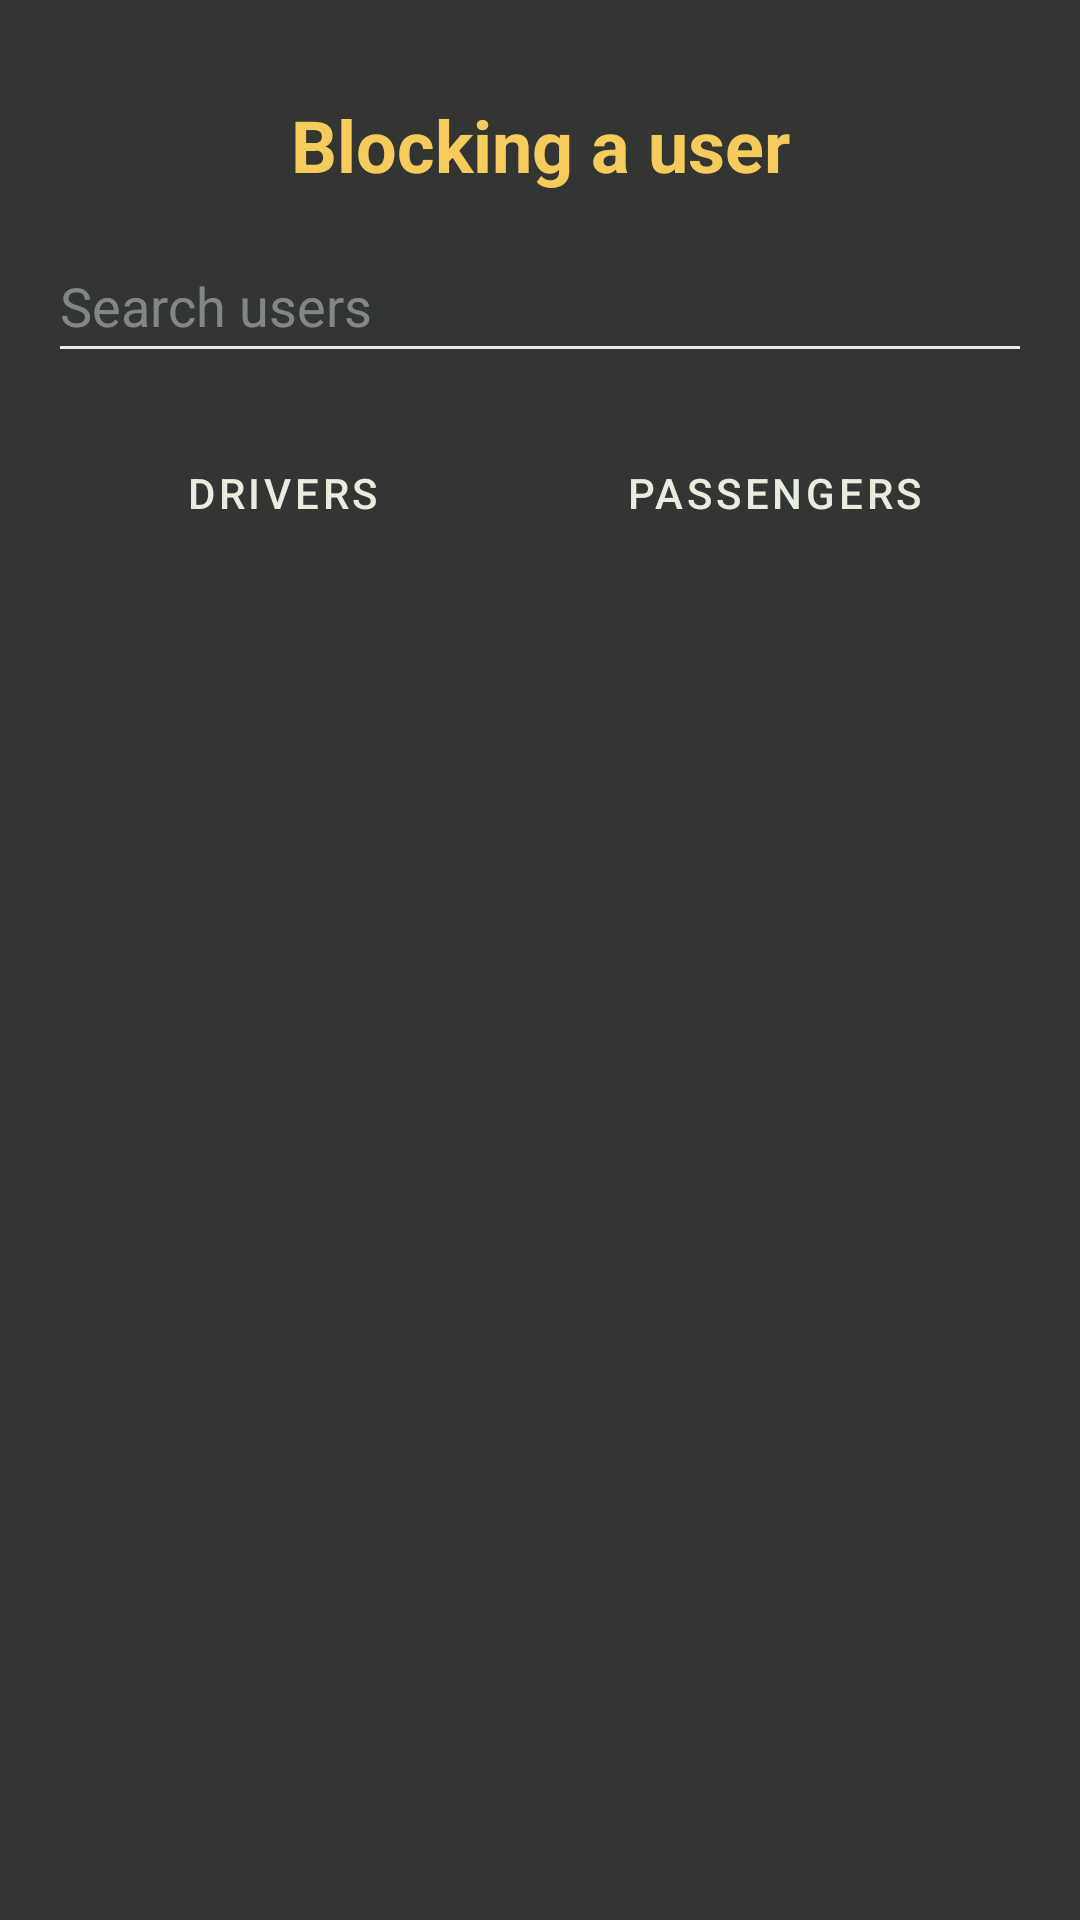

The Android layout XML behind this screen, and the referenced resources:
<!-- AndroidManifest.xml: application theme Theme.ClickAndDrive -->
<!-- res/layout/fragment_block_users.xml -->
<?xml version="1.0" encoding="utf-8"?>
<LinearLayout xmlns:android="http://schemas.android.com/apk/res/android"
    xmlns:tools="http://schemas.android.com/tools"
    android:layout_width="match_parent"
    android:layout_height="match_parent"
    android:orientation="vertical"
    android:padding="16dp"
    android:background="@color/home_bg"
    tools:context=".BlockUsersFragment">

    <TextView
        android:layout_width="match_parent"
        android:layout_height="wrap_content"
        android:text="Blocking a user"
        android:textSize="24sp"
        android:textStyle="bold"
        android:gravity="center"
        android:textColor="@color/profile_bg"
        android:layout_marginTop="16dp"/>

    
    <EditText
        android:id="@+id/search_bar"
        android:layout_width="match_parent"
        android:layout_height="wrap_content"
        android:minHeight="48dp"
        android:hint="Search users"
        android:layout_marginTop="12dp"
        android:textColorHint="@color/hint_color"
        android:backgroundTint="@color/whiteish"/>

    
    <LinearLayout
        android:layout_width="match_parent"
        android:layout_height="wrap_content"
        android:orientation="horizontal"
        android:layout_marginTop="16dp"
        android:gravity="center">

        <Button
            android:id="@+id/btn_drivers"
            android:layout_width="0dp"
            android:layout_height="wrap_content"
            android:layout_weight="1"
            android:text="Drivers"
            android:textColor="@color/whiteish"
            android:backgroundTint="@color/profile_bg"
            android:layout_marginEnd="8dp"
            style="?attr/materialButtonOutlinedStyle"/>

        <Button
            android:id="@+id/btn_passengers"
            android:layout_width="0dp"
            android:layout_height="wrap_content"
            android:layout_weight="1"
            android:text="Passengers"
            android:textColor="@color/whiteish"
            android:backgroundTint="@color/profile_bg"
            android:layout_marginEnd="8dp"
            style="?attr/materialButtonOutlinedStyle"/>
    </LinearLayout>

    <androidx.recyclerview.widget.RecyclerView
        android:id="@+id/users_recycler_view"
        android:layout_width="match_parent"
        android:layout_height="match_parent"
        android:layout_marginTop="16dp"/>

</LinearLayout>
<!-- resources referenced by this layout -->
<resources>
  <color name="hint_color">#80CFDBD5</color>
  <color name="home_bg">#333533</color>
  <color name="profile_bg">#F5CB5C</color>
  <color name="whiteish">#E8EDDF</color>
  <style name="Theme.ClickAndDrive" parent="Theme.MaterialComponents.DayNight.NoActionBar">
      </style>
</resources>
